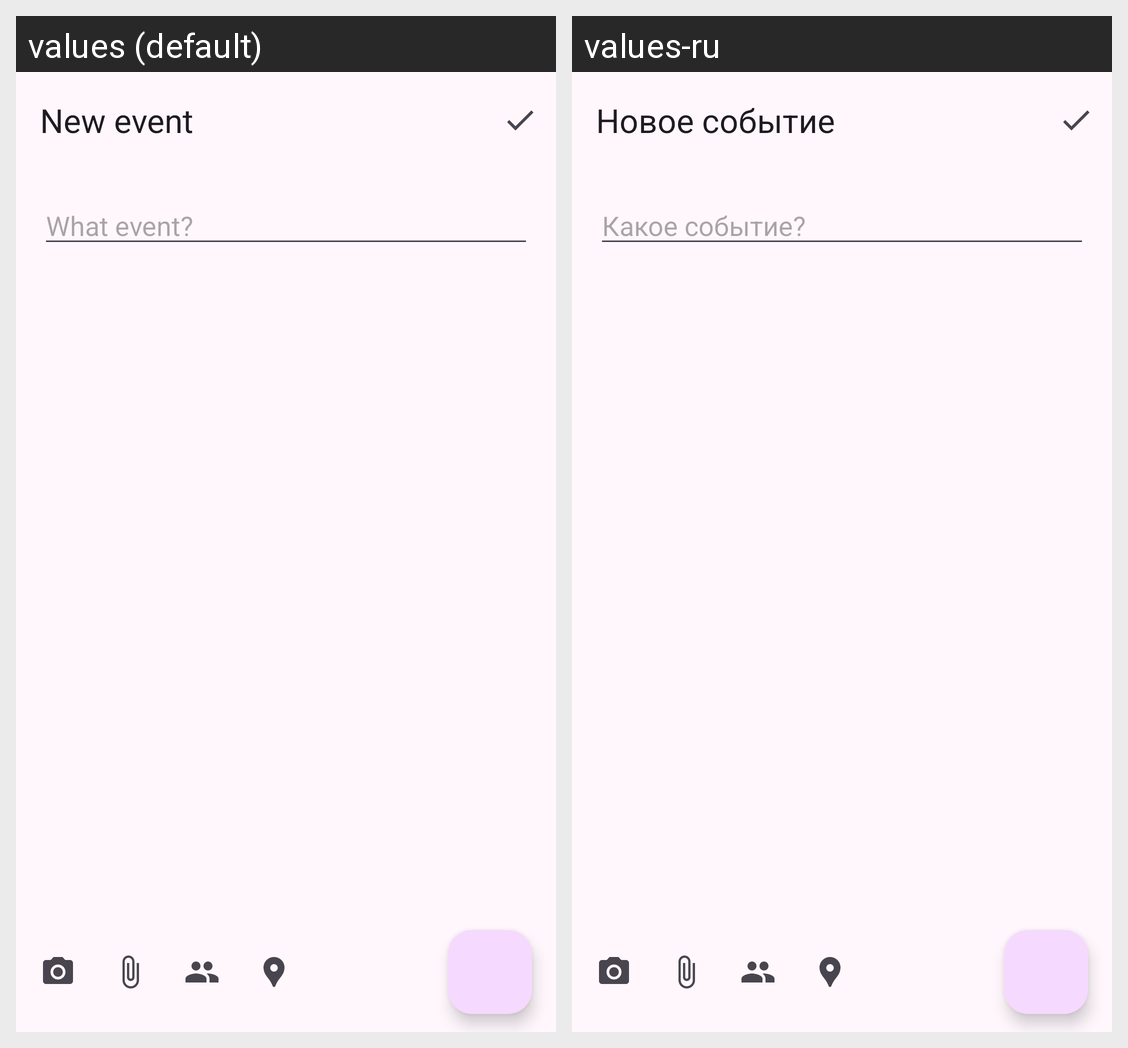

Translations of the strings shown on this Android screen, per locale in the grid:
Android screen res/layout/fragment_new_event.xml rendered under 2 locales, left to right: values (default), values-ru. Device: Nexus 5 (rendered at 1080×1920; each locale shown at half size, 540×960, under a caption strip naming it); theme Theme.NeWork.
Strings drawn on this screen, with the default value and each locale's value (text and hints the layout hard-codes, and strings that could not be matched under every locale, appear in the picture but are not listed):

new_event
  values: New event
  values-ru: Новое событие

what_event
  values: What event?
  values-ru: Какое событие?
